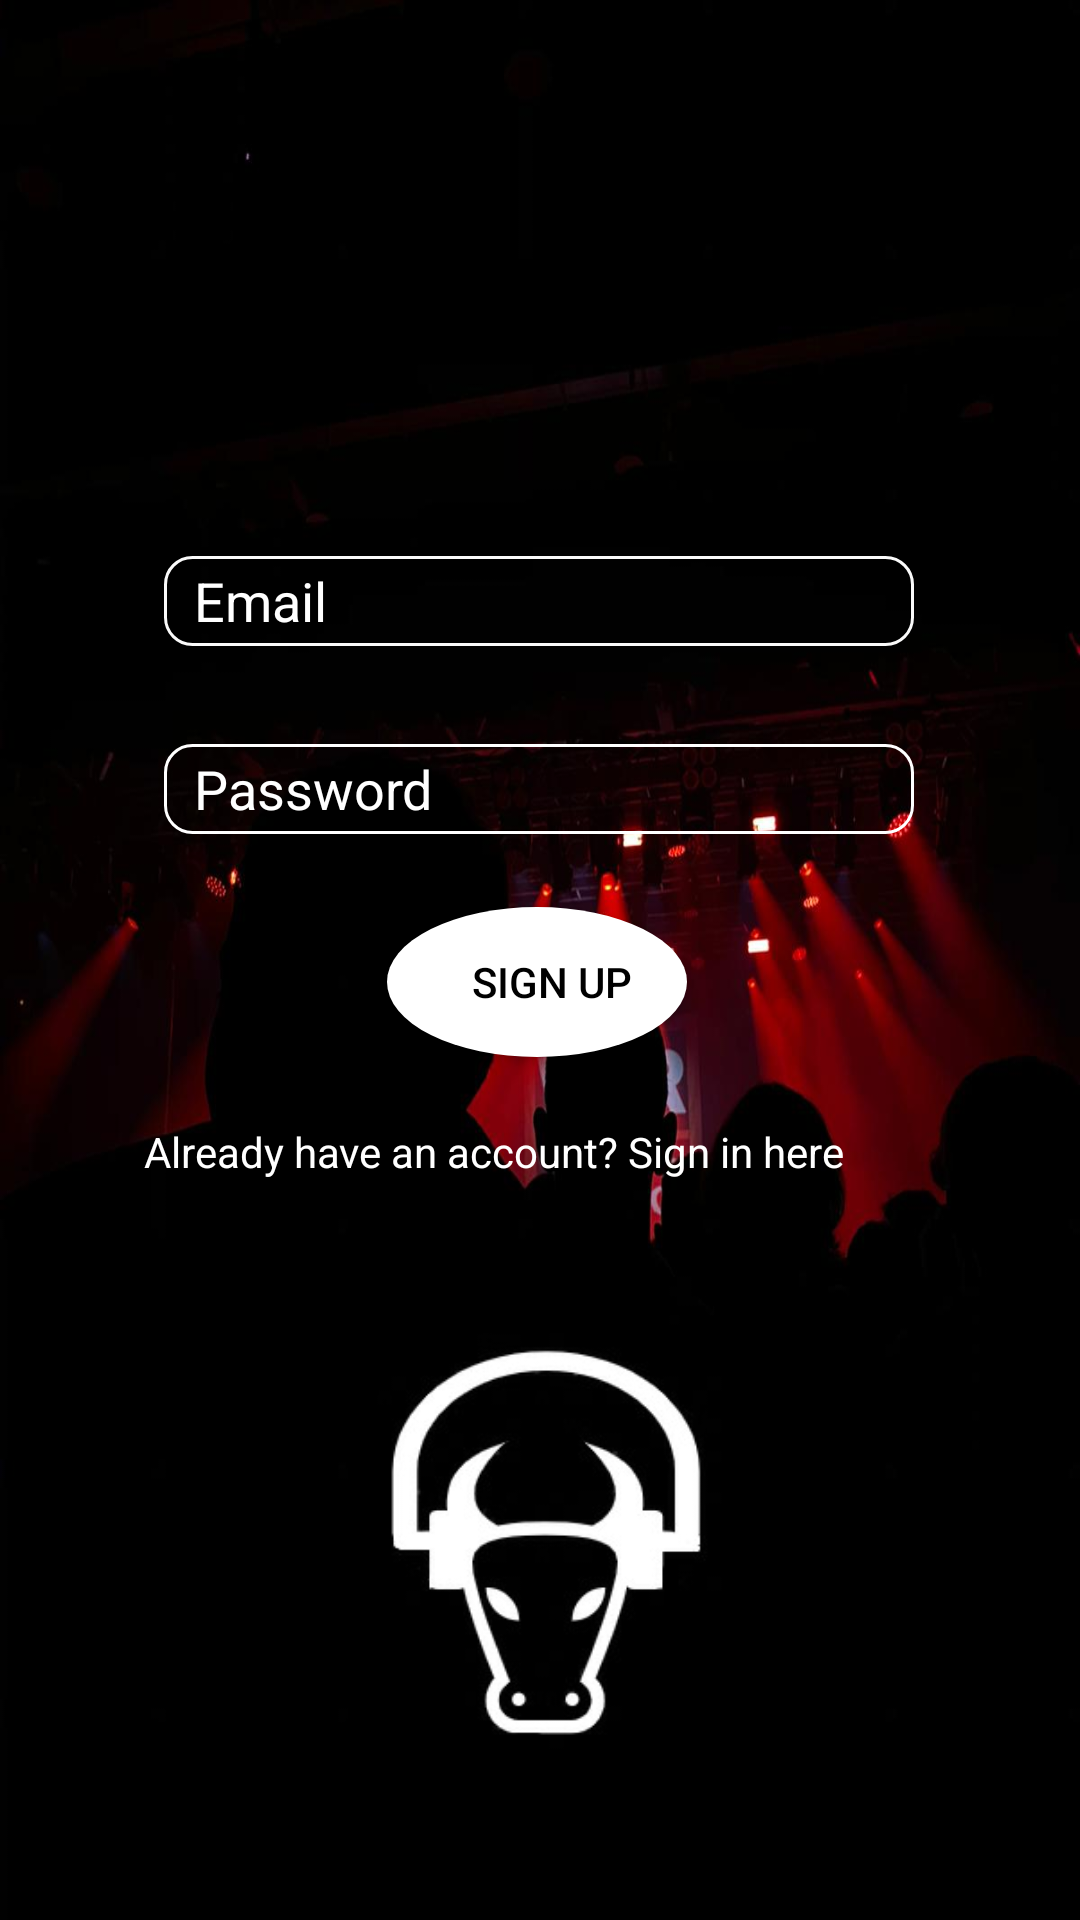

This screen was rendered from an Android layout file. Write that file and the resources it references.
<!-- AndroidManifest.xml: application theme Theme.AppCompat.Light.NoActionBar -->
<!-- res/layout/activity_main.xml -->
<?xml version="1.0" encoding="utf-8"?>
<androidx.constraintlayout.widget.ConstraintLayout xmlns:android="http://schemas.android.com/apk/res/android"
    xmlns:app="http://schemas.android.com/apk/res-auto"
    xmlns:tools="http://schemas.android.com/tools"
    android:layout_width="match_parent"
    android:layout_height="match_parent"
    tools:context=".MainActivity"
    android:background="@drawable/tourusbg">

    <EditText
        android:id="@+id/editTextTextEmailAddress"
        android:layout_width="wrap_content"
        android:layout_height="wrap_content"
        android:autofillHints=""
        android:background="@drawable/textbackground"
        android:backgroundTint="#FAFAFA"
        android:ems="10"
        android:hint="@string/email"
        android:inputType="textEmailAddress"
        android:singleLine="false"
        android:textColor="@color/white"
        android:textColorHint="@color/white"
        app:layout_constraintBottom_toBottomOf="parent"
        app:layout_constraintEnd_toEndOf="parent"
        app:layout_constraintHorizontal_bias="0.497"
        app:layout_constraintStart_toStartOf="parent"
        app:layout_constraintTop_toTopOf="parent"
        app:layout_constraintVertical_bias="0.304" />

    <Button
        android:id="@+id/button"
        android:layout_width="wrap_content"
        android:layout_height="wrap_content"
        android:text="@string/sign_up"
        app:layout_constraintBottom_toTopOf="@+id/textView2"
        app:layout_constraintEnd_toEndOf="parent"
        app:layout_constraintHorizontal_bias="0.496"
        app:layout_constraintStart_toStartOf="parent"
        app:layout_constraintTop_toBottomOf="@+id/editTextTextPassword"
        app:layout_constraintVertical_bias="0.522"
        android:textColor="@color/black"
        android:background="@drawable/signregisterbtn"/>

    <TextView
        android:id="@+id/textView2"
        android:layout_width="263dp"
        android:layout_height="18dp"
        android:layout_marginTop="16dp"
        android:text="@string/already_have_an_account_sign_in_here"
        app:layout_constraintBottom_toBottomOf="parent"
        app:layout_constraintEnd_toEndOf="parent"
        app:layout_constraintHorizontal_bias="0.495"
        app:layout_constraintStart_toStartOf="parent"
        app:layout_constraintTop_toBottomOf="@+id/editTextTextPassword"
        app:layout_constraintVertical_bias="0.245"
        android:textColor="@color/white"/>

    <EditText
        android:id="@+id/editTextTextPassword"
        android:background="@drawable/textbackground"
        android:layout_width="wrap_content"
        android:layout_height="wrap_content"
        android:layout_marginStart="32dp"
        android:layout_marginEnd="32dp"
        android:ems="10"
        android:hint="@string/password"
        android:inputType="textPassword"
        app:layout_constraintBottom_toBottomOf="parent"
        app:layout_constraintEnd_toEndOf="parent"
        app:layout_constraintHorizontal_bias="0.496"
        app:layout_constraintStart_toStartOf="parent"
        app:layout_constraintTop_toBottomOf="@+id/editTextTextEmailAddress"
        app:layout_constraintVertical_bias="0.083"
        android:autofillHints=""
        android:textColorHint="@color/white"
        android:textColor="@color/white"/>

    <ImageView
        android:id="@+id/imageView3"
        android:layout_width="135dp"
        android:layout_height="144dp"
        android:contentDescription="@string/logo"
        app:layout_constraintBottom_toBottomOf="parent"
        app:layout_constraintEnd_toEndOf="parent"
        app:layout_constraintStart_toStartOf="parent"
        app:layout_constraintTop_toBottomOf="@+id/textView2"
        app:srcCompat="@drawable/touruslogo" />

</androidx.constraintlayout.widget.ConstraintLayout>
<!-- resources referenced by this layout -->
<resources>
  <!-- drawable signregisterbtn (drawable) -->
  <?xml version="1.0" encoding="utf-8"?>
  <selector xmlns:android="http://schemas.android.com/apk/res/android">
  
      <item>
          <shape android:shape="oval">
              <solid android:color="@color/white"></solid>
              <size android:height="50dp" android:width="100dp"></size>
              <padding android:left="10dp"></padding>
          </shape>
      </item>
  
  </selector>
  <!-- drawable textbackground (drawable) -->
  <?xml version="1.0" encoding="utf-8"?>
  <selector xmlns:android="http://schemas.android.com/apk/res/android">
      <item>
          <shape android:shape="rectangle">
              <solid android:color="@android:color/transparent" ></solid>
              <stroke android:width="1dp" android:color="@color/white"></stroke>
              <size android:width="250dp" android:height="30dp"></size>
              <corners android:radius="9dp"></corners>
              <padding android:left="10dp"></padding>
          </shape>
      </item>
  
  </selector>
  <!-- drawable tourusbg: jpeg bitmap (drawable, 36651 bytes) -->
  <!-- drawable touruslogo: jpeg bitmap (drawable, 13947 bytes) -->
  <string name="already_have_an_account_sign_in_here">Already have an account? Sign in here</string>
  <string name="email">Email</string>
  <string name="logo" />
  <string name="password">Password</string>
  <string name="sign_up">Sign up</string>
  <!-- not gathered from this repository: default colours our renderer supplied (Android Studio template values) -->
  <color name="black">#FF000000</color>
  <color name="white">#FFFFFFFF</color>
</resources>
